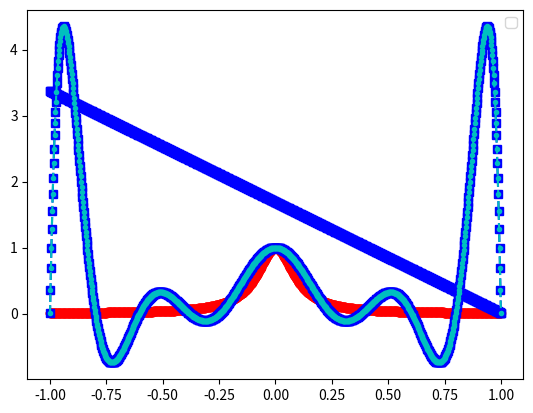
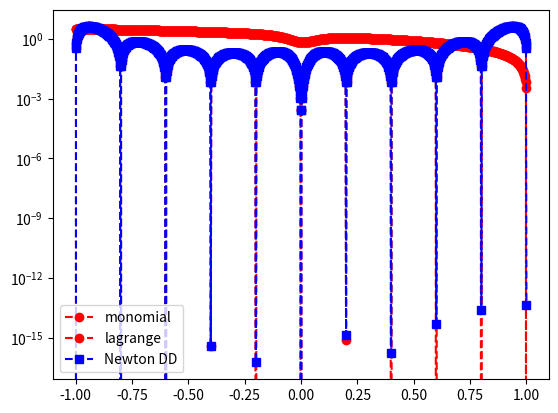

Python code for these plots, in order:
import numpy as np
import numpy.linalg as la
import matplotlib.pyplot as plt


def driver():
    f = lambda x: (1/(1+(10*x)**2))

    N = 10
    ''' interval'''
    a = -1
    b = 1

    ''' create equispaced interpolation nodes'''
    xint = np.linspace(a, b, N + 1)

    ''' create interpolation data'''
    yint = f(xint)

    ''' create points for evaluating the Lagrange interpolating polynomial'''
    Neval = 1000
    xeval = np.linspace(a, b, Neval + 1)
    yeval_m = np.zeros(Neval + 1)
    yeval_l = np.zeros(Neval + 1)
    yeval_dd = np.zeros(Neval + 1)

    '''Initialize and populate the first columns of the 
     divided difference matrix. We will pass the x vector'''
    y = np.zeros((N + 1, N + 1))

    for j in range(N + 1):
        y[j][0] = yint[j]

    y = dividedDiffTable(xint, y, N + 1)
    ''' evaluate lagrange poly '''
    for kk in range(Neval + 1):
        yeval_m[kk] = eval_monomial(xeval[kk], xint, yint, N)
        yeval_l[kk] = eval_lagrange(xeval[kk], xint, yint, N)
        yeval_dd[kk] = evalDDpoly(xeval[kk], xint, y, N)

    ''' create vector with exact values'''
    fex = f(xeval)

    plt.figure()
    plt.plot(xeval, fex, 'ro-')
    plt.plot(xeval, yeval_m, 'bs--')
    plt.plot(xeval, yeval_l, 'bs--')
    plt.plot(xeval, yeval_dd, 'c.--')
    plt.legend()

    plt.figure()
    err_m = abs(yeval_m - fex)
    err_l = abs(yeval_l - fex)
    err_dd = abs(yeval_dd - fex)
    plt.semilogy(xeval, err_m, 'ro--', label='monomial')
    plt.semilogy(xeval, err_l, 'ro--', label='lagrange')
    plt.semilogy(xeval, err_dd, 'bs--', label='Newton DD')
    plt.legend()
    plt.show()


def eval_lagrange(xeval, xint, yint, N):
    lj = np.ones(N + 1)

    for count in range(N + 1):
        for jj in range(N + 1):
            if (jj != count):
                lj[count] = lj[count] * (xeval - xint[jj]) / (xint[count] - xint[jj])

    yeval = 0.

    for jj in range(N + 1):
        yeval = yeval + yint[jj] * lj[jj]

    return (yeval)


''' create divided difference matrix'''


def dividedDiffTable(x, y, n):
    for i in range(1, n):
        for j in range(n - i):
            y[j][i] = ((y[j][i - 1] - y[j + 1][i - 1]) /
                       (x[j] - x[i + j]));
    return y;


def evalDDpoly(xval, xint, y, N):
    ''' evaluate the polynomial terms'''
    ptmp = np.zeros(N + 1)

    ptmp[0] = 1.
    for j in range(N):
        ptmp[j + 1] = ptmp[j] * (xval - xint[j])

    '''evaluate the divided difference polynomial'''
    yeval = 0.
    for j in range(N + 1):
        yeval = yeval + y[0][j] * ptmp[j]

    return yeval

def eval_monomial(xeval, xint, yint, N):
    m = np.ones(N + 1)

    for count in range(N + 1):
        for jj in range(N + 1):
            if (jj != count):
                m[count] = (xeval - xint[jj]) / (xint[count] - xint[jj])

    yeval = 0.

    for jj in range(N + 1):
        yeval = yeval + yint[jj] * m[jj]

    return (yeval)


driver()





